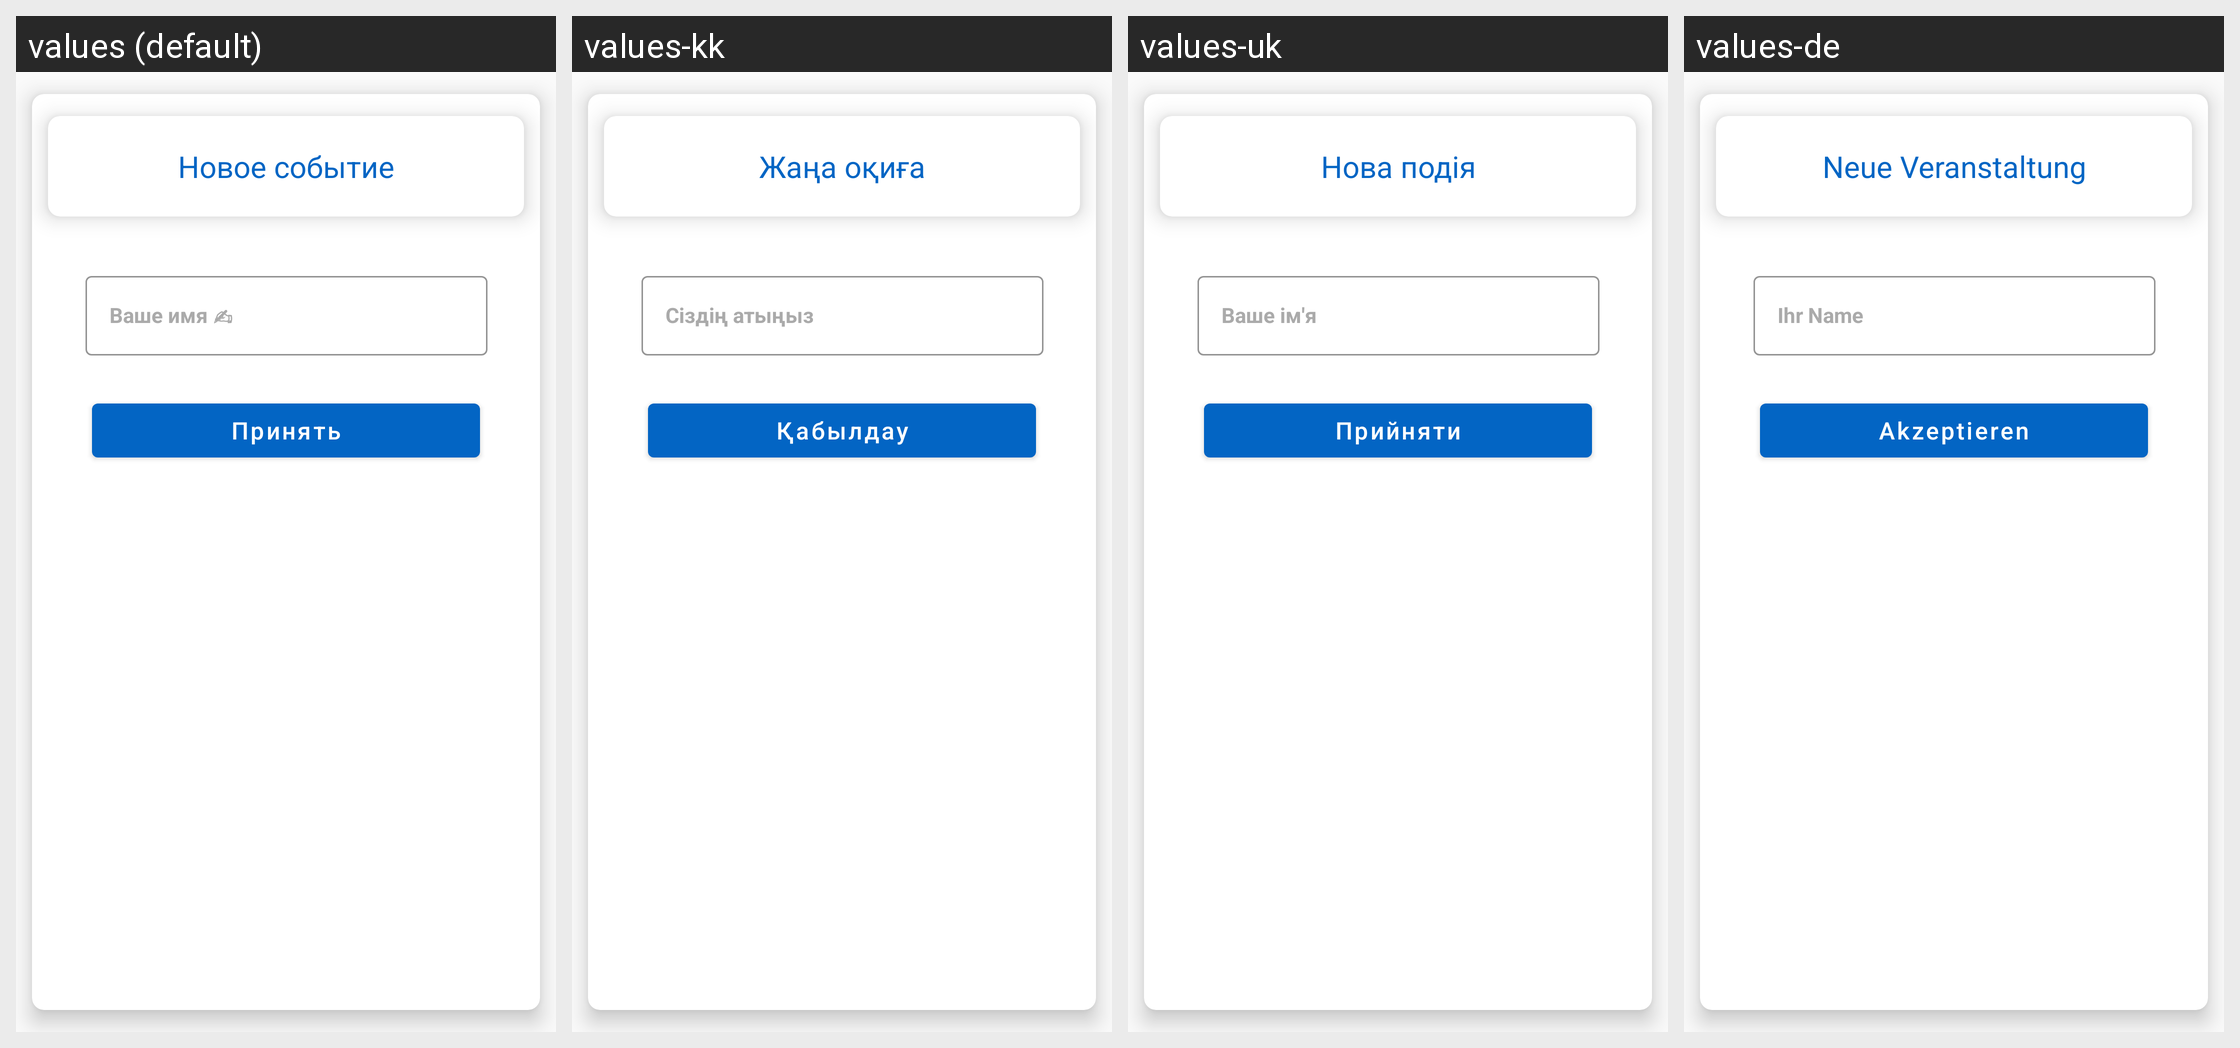

This grid shows one Android layout under several languages. Give, for every string resource on the screen, its name, the default text and each shown locale's text.
Android screen res/layout/create_user_name.xml rendered under 4 locales, left to right: values (default), values-kk, values-uk, values-de. Device: Nexus 5 (rendered at 1080×1920; each locale shown at half size, 540×960, under a caption strip naming it); theme AppTheme.
Other locales in the repository, not shown: values-be, values-en, values-es, values-fr, values-hi, values-it, values-ja, values-ko, values-ky, values-pt, values-tr, values-uz, values-zh.
Strings drawn on this screen, with the default value and each locale's value (text and hints the layout hard-codes, and strings that could not be matched under every locale, appear in the picture but are not listed):

you_name
  values: Ваше имя ✍
  values-kk: Сіздің атыңыз
  values-uk: Ваше ім'я
  values-de: Ihr Name

apply
  values: Принять
  values-kk: Қабылдау
  values-uk: Прийняти
  values-de: Akzeptieren

new_event
  values: Новое событие
  values-kk: Жаңа оқиға
  values-uk: Нова подія
  values-de: Neue Veranstaltung
